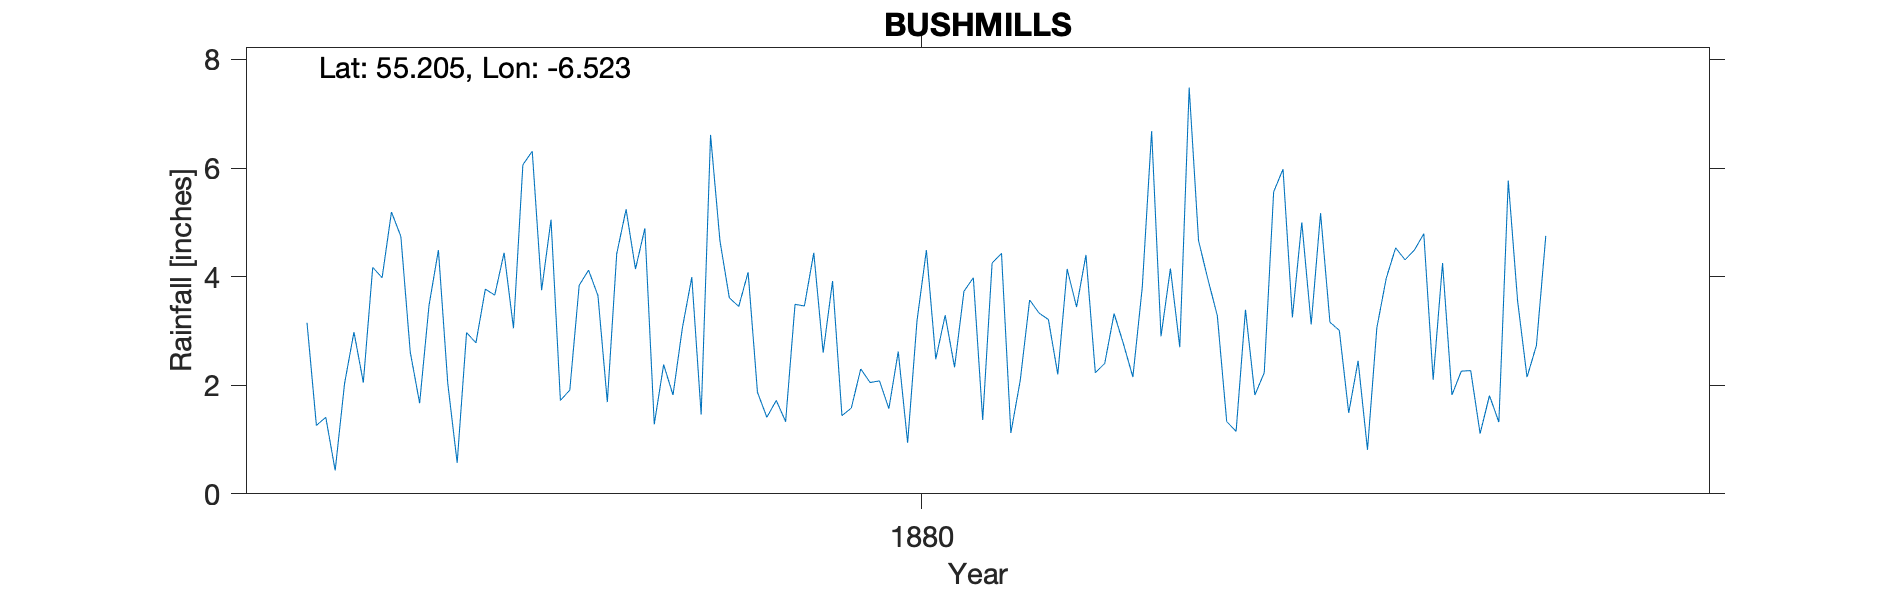

Values plotted in this chart, from the file beside it:
BUSHMILLS, , , , , , , , , , , , , , , , , , , , 
Grid ref, IC9410140690, Long, -6.523, Lat, 55.2, Elevation, 33, ft, , , , , , , , , , , , 
Station no, RR2950, , , , , , , , , , , , , , , , , , , 
, 1870, 1871, 1872, 1873, 1874, 1875, 1876, 1877, 1878, 1879, 1880, 1881, 1882, 1883, 1884, 1885, 1886, 1887, 1888, 1889
January, , , , , , 3.15, 1.67, 6.31, 4.89, 1.87, 2.05, 1.36, 2.23, 3.95, 5.17, 2.1, 4.75, , , 
February, , , , , , 1.26, 3.47, 3.75, 1.28, 1.41, 2.08, 4.25, 2.4, 3.28, 3.16, 4.25, , , , 
March, , , , , , 1.41, 4.49, 5.05, 2.38, 1.72, 1.57, 4.43, 3.32, 1.33, 3.01, 1.82, , , , 
April, , , , , , 0.43, 2.03, 1.72, 1.82, 1.33, 2.62, 1.12, 2.76, 1.15, 1.49, 2.26, , , , 
May, , , , , , 2.03, 0.57, 1.91, 3.06, 3.49, 0.94, 2.09, 2.15, 3.39, 2.45, 2.27, , , , 
June, , , , , , 2.98, 2.97, 3.84, 3.99, 3.46, 3.19, 3.57, 3.8, 1.82, 0.81, 1.11, , , , 
July, , , , , , 2.05, 2.78, 4.12, 1.46, 4.44, 4.49, 3.33, 6.68, 2.23, 3.06, 1.81, , , , 
August, , , , , , 4.17, 3.77, 3.65, 6.61, 2.6, 2.48, 3.21, 2.9, 5.56, 3.97, 1.32, , , , 
September, , , , , , 3.98, 3.66, 1.69, 4.66, 3.92, 3.29, 2.2, 4.15, 5.98, 4.53, 5.77, , , , 
October, , , , , , 5.19, 4.44, 4.42, 3.61, 1.44, 2.33, 4.14, 2.7, 3.25, 4.31, 3.55, , , , 
November, , , , , , 4.74, 3.05, 5.24, 3.45, 1.58, 3.73, 3.44, 7.48, 5, 4.49, 2.15, , , , 
December, , , , , , 2.61, 6.06, 4.14, 4.08, 2.3, 3.98, 4.4, 4.66, 3.12, 4.79, 2.73, , , , 
Total, , , , , , 34, 38.96, 45.84, 41.29, 29.56, 32.75, 37.54, 45.23, 40.06, 41.24, 31.14, , , , 
1885 total classed as estimated but no r…, , , , , , , , , , , , , , , , , , , , 
